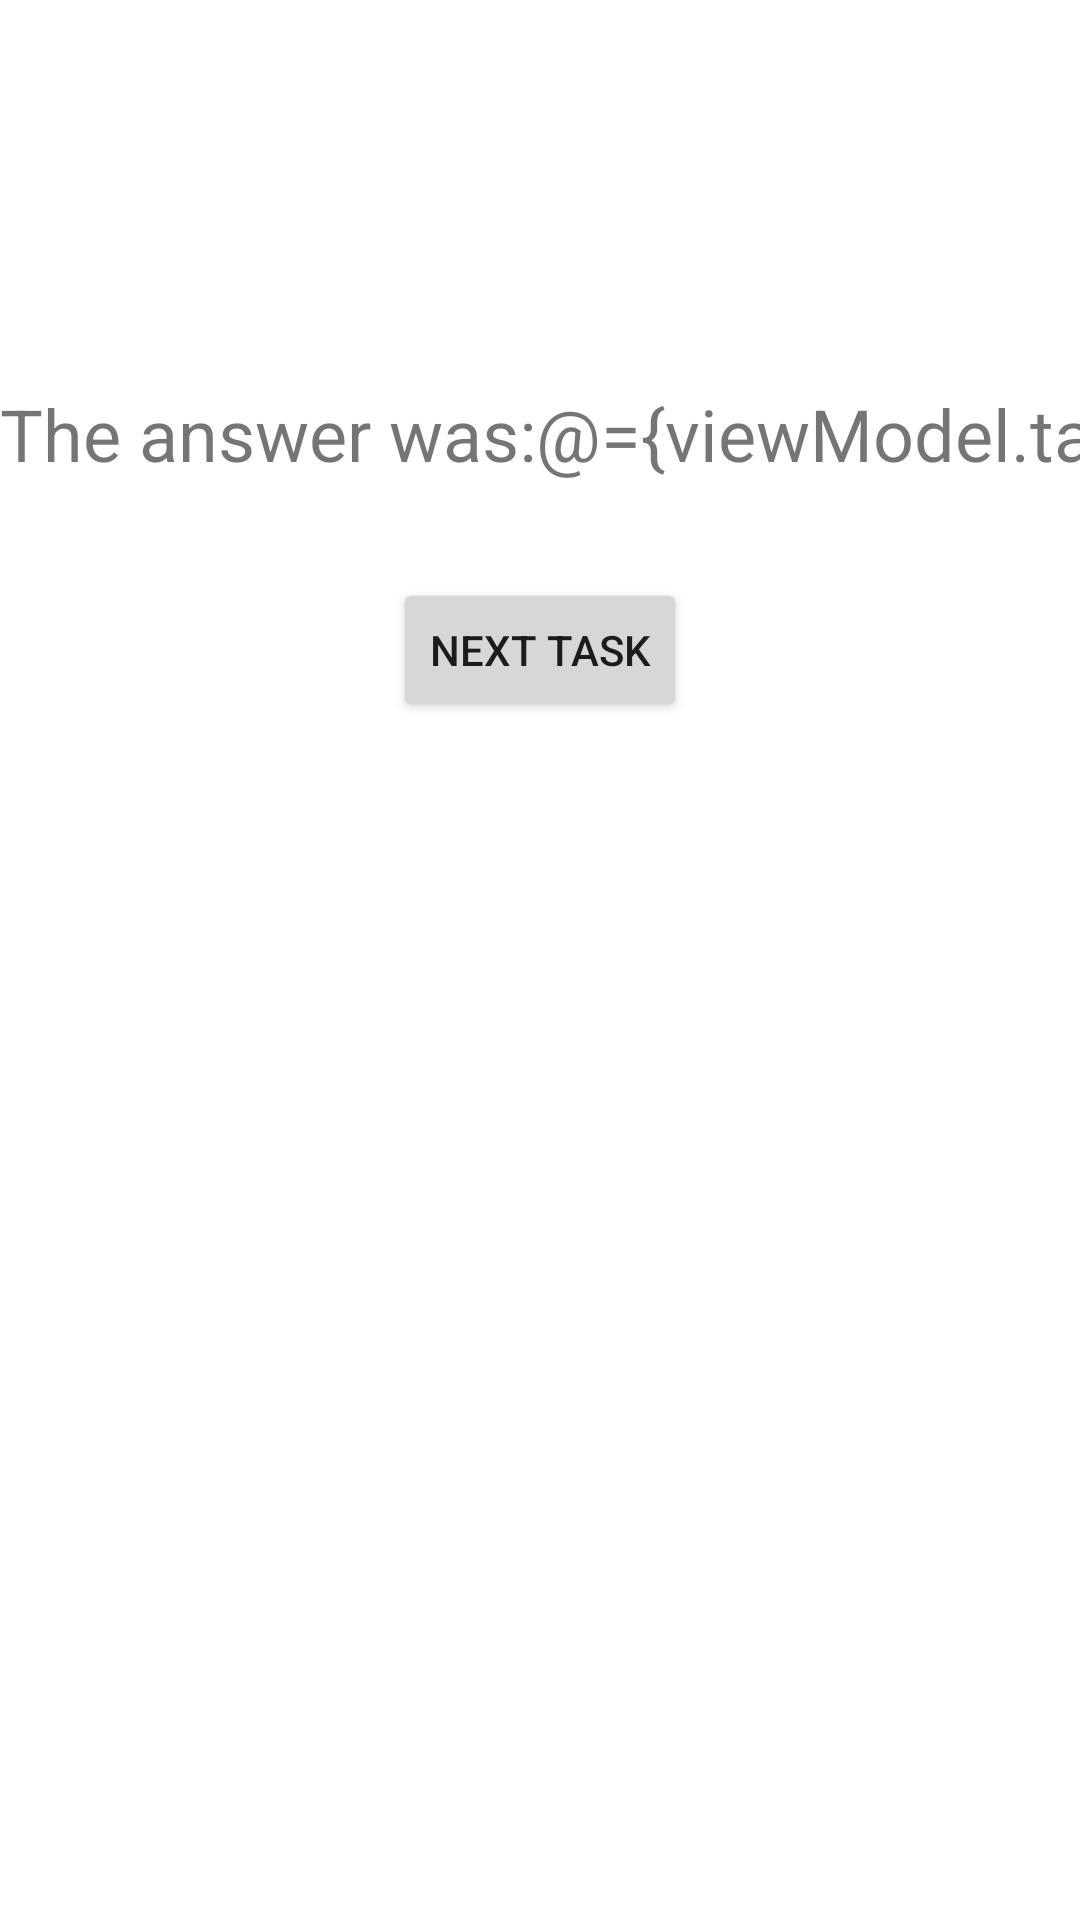

This screen was rendered from an Android layout file. Write that file and the resources it references.
<!-- AndroidManifest.xml: application theme Theme.Diplomski -->
<!-- res/layout/dialog_answer.xml -->
<?xml version="1.0" encoding="utf-8"?>
<layout xmlns:android="http://schemas.android.com/apk/res/android"
    xmlns:app="http://schemas.android.com/apk/res-auto">
    <data>
        <variable
            name="viewModel"
            type="com.example.diplomski_android.MainViewModel" />
        <variable
            name="answerDialogFragment"
            type="com.example.diplomski_android.ui.fragment.AnswerDialogFragment" />
    </data>

    <androidx.constraintlayout.widget.ConstraintLayout
        android:layout_width="match_parent"
        android:layout_height="match_parent"
        android:layout_margin="16dp">


        <TextView
            android:id="@+id/tvCorrect"
            android:layout_width="wrap_content"
            android:layout_height="wrap_content"
            android:text="@{viewModel.corect}"
            android:textSize="48dp"
            app:layout_constraintEnd_toEndOf="parent"
            app:layout_constraintStart_toStartOf="parent"
            app:layout_constraintTop_toTopOf="parent"
            android:layout_marginTop="32dp"/>

        <androidx.constraintlayout.widget.ConstraintLayout
            android:id="@+id/clDialogAnswer"
            android:layout_width="match_parent"
            android:layout_height="wrap_content"
            android:layout_marginTop="32dp"
            app:layout_constraintTop_toBottomOf="@+id/tvCorrect">

            <TextView
                android:id="@+id/tvAnswerWas"
                android:layout_width="wrap_content"
                android:layout_height="wrap_content"
                android:text="The answer was:"
                android:textSize="24dp"
                app:layout_constraintBottom_toBottomOf="parent"
                app:layout_constraintStart_toStartOf="parent"
                app:layout_constraintTop_toTopOf="parent" />

            <TextView
                android:id="@+id/tvAnswer"
                android:layout_width="wrap_content"
                android:layout_height="wrap_content"
                android:text="@={viewModel.task.answer}"
                android:textSize="24dp"
                app:layout_constraintBottom_toBottomOf="parent"
                app:layout_constraintStart_toEndOf="@+id/tvAnswerWas"
                app:layout_constraintTop_toTopOf="parent" />

        </androidx.constraintlayout.widget.ConstraintLayout>


        <Button
            android:id="@+id/buttonNextTask"
            android:layout_width="wrap_content"
            android:layout_height="wrap_content"
            android:text="next task"
            app:layout_constraintEnd_toEndOf="parent"
            app:layout_constraintStart_toStartOf="parent"
            app:layout_constraintTop_toBottomOf="@+id/clDialogAnswer"
            android:layout_marginTop="32dp"/>

    </androidx.constraintlayout.widget.ConstraintLayout>

</layout>
<!-- resources referenced by this layout -->
<resources>
  <style name="Theme.Diplomski" parent="Theme.MaterialComponents.DayNight.NoActionBar">
          
          <item name="colorPrimary">@color/purple_500</item>
          <item name="colorPrimaryVariant">@color/purple_700</item>
          <item name="colorOnPrimary">@color/white</item>
          
          <item name="colorSecondary">@color/teal_200</item>
          <item name="colorSecondaryVariant">@color/teal_700</item>
          <item name="colorOnSecondary">#000000</item>
          
          <item name="android:statusBarColor">?attr/colorPrimaryVariant</item>
          
      </style>
  <!-- not gathered from this repository: default colours our renderer supplied (Android Studio template values) -->
  <color name="purple_500">#FF6200EE</color>
  <color name="purple_700">#FF3700B3</color>
  <color name="teal_200">#FF03DAC5</color>
  <color name="teal_700">#FF018786</color>
  <color name="white">#FFFFFFFF</color>
</resources>
